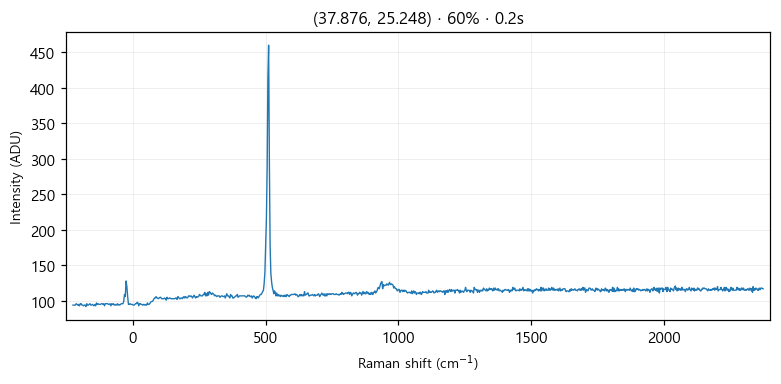

The file beside this chart, header and first rows:
# laser_power_pct, 60
# exposure_time, 0.2
# laser_nm, 532
# mode, single
pixel_index, raman_shift_cm-1, wavelength_nm, intensity
0, -225.3, 525.7, 94.0
1, -222.2, 525.8, 94.0
2, -219.2, 525.9, 94.0
3, -216.1, 526, 94.0
4, -213, 526.1, 96.0
5, -210, 526.1, 95.0
6, -206.9, 526.2, 94.0
7, -203.8, 526.3, 95.0
8, -200.8, 526.4, 93.0
9, -197.7, 526.5, 96.0
10, -194.7, 526.6, 96.0
11, -191.6, 526.7, 94.0
12, -188.6, 526.7, 94.0
13, -185.5, 526.8, 93.0
14, -182.4, 526.9, 94.0
15, -179.4, 527, 94.0
16, -176.3, 527.1, 92.0
17, -173.3, 527.2, 96.0
18, -170.2, 527.2, 94.0
19, -167.2, 527.3, 94.0
20, -164.2, 527.4, 95.0
21, -161.1, 527.5, 96.0
22, -158.1, 527.6, 94.0
23, -155, 527.7, 94.0
24, -152, 527.8, 95.0
25, -148.9, 527.8, 94.0
26, -145.9, 527.9, 93.0
27, -142.9, 528, 95.0
28, -139.8, 528.1, 93.0
29, -136.8, 528.2, 97.0
30, -133.8, 528.3, 95.0
31, -130.7, 528.3, 96.0
32, -127.7, 528.4, 95.0
33, -124.7, 528.5, 95.0
34, -121.6, 528.6, 95.0
35, -118.6, 528.7, 96.0
36, -115.6, 528.8, 96.0
37, -112.6, 528.9, 95.0
38, -109.5, 528.9, 96.0
39, -106.5, 529, 93.0
40, -103.5, 529.1, 96.0
41, -100.5, 529.2, 96.0
42, -97.44, 529.3, 96.0
43, -94.42, 529.4, 96.0
44, -91.41, 529.4, 95.0
45, -88.39, 529.5, 95.0
46, -85.38, 529.6, 96.0
47, -82.36, 529.7, 93.0
48, -79.35, 529.8, 96.0
49, -76.34, 529.9, 95.0
50, -73.33, 530, 96.0
51, -70.32, 530, 94.0
52, -67.31, 530.1, 95.0
53, -64.3, 530.2, 94.0
54, -61.3, 530.3, 94.0
55, -58.29, 530.4, 96.0
... 968 more rows
